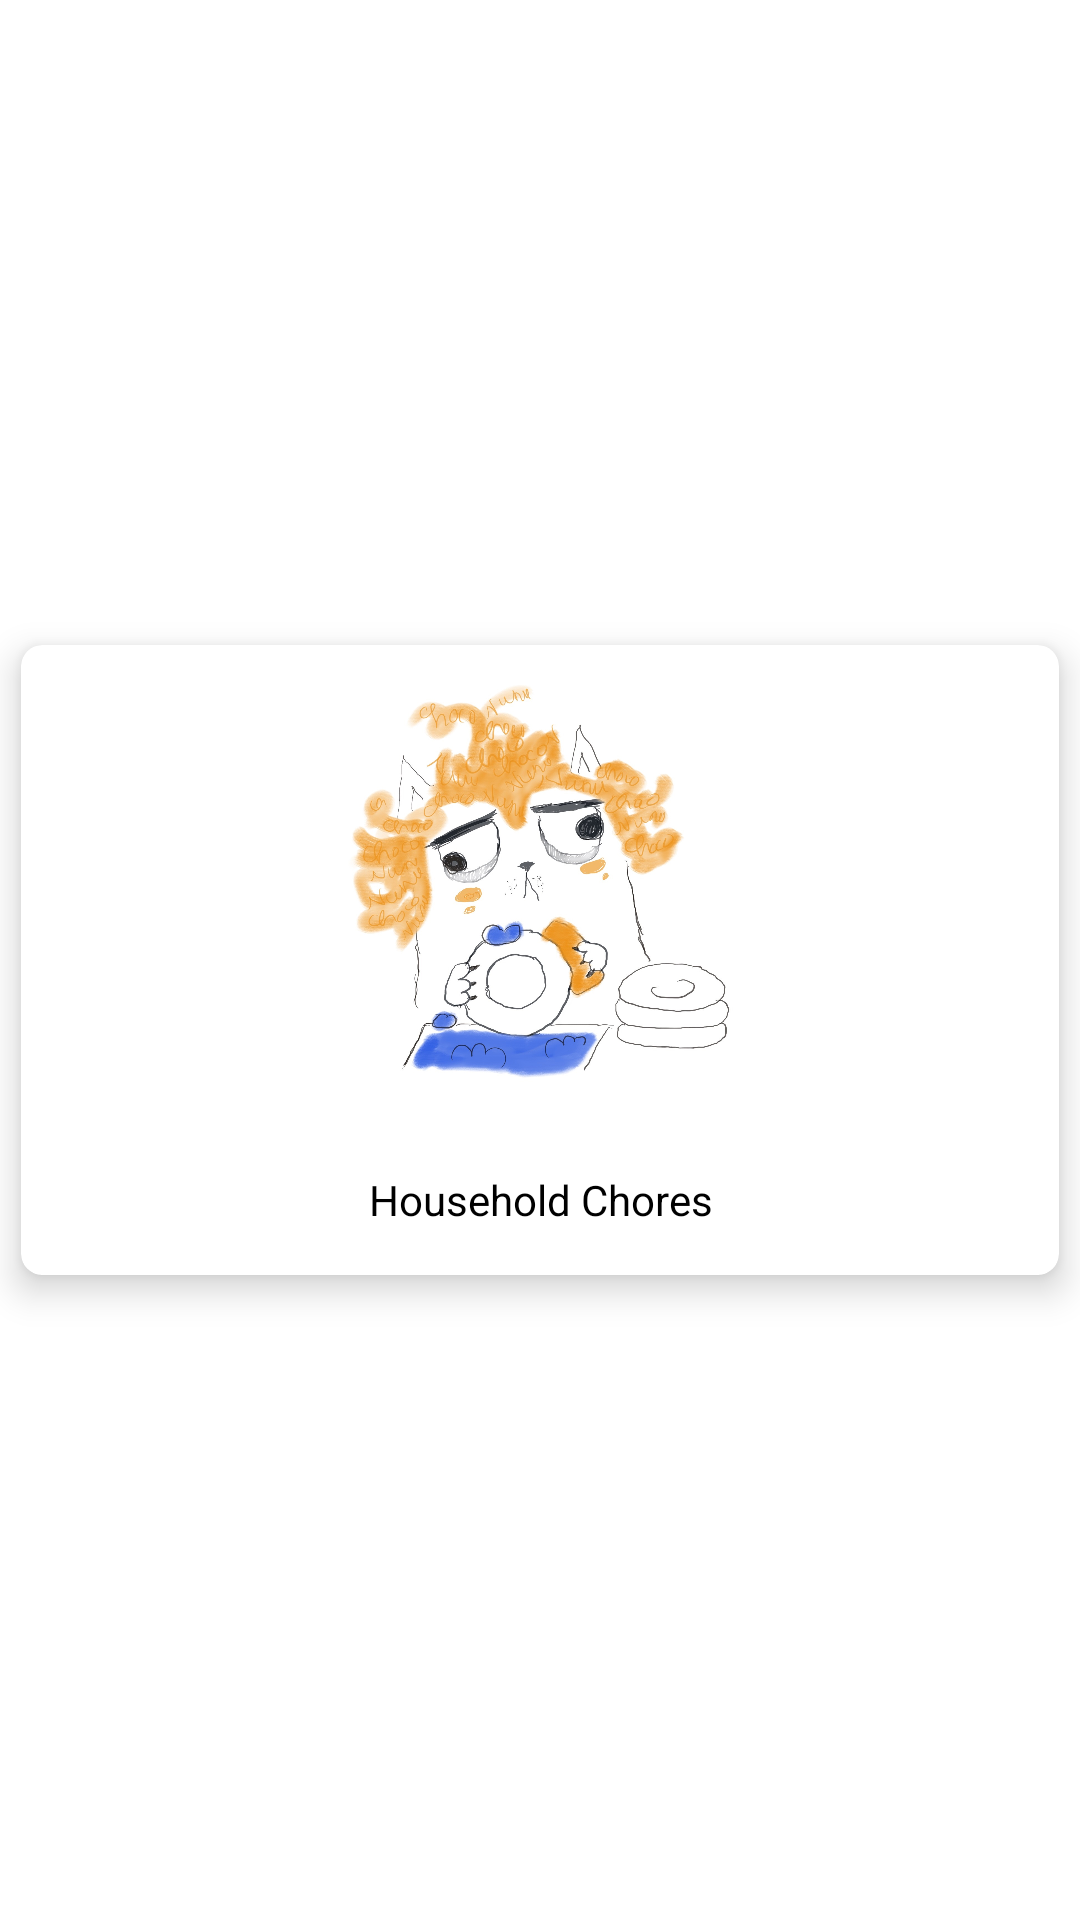

Produce the Android XML layout that renders to this screen, including the resource entries it uses.
<!-- AndroidManifest.xml: application theme Theme.CatList -->
<!-- res/layout/card_design.xml -->
<?xml version="1.0" encoding="utf-8"?>

<androidx.constraintlayout.widget.ConstraintLayout xmlns:android="http://schemas.android.com/apk/res/android"
    xmlns:app="http://schemas.android.com/apk/res-auto"
    android:layout_width="match_parent"
    android:layout_height="wrap_content">

    <androidx.cardview.widget.CardView
        android:id="@+id/cardView"
        android:layout_width="match_parent"
        android:layout_height="210dp"
        android:layout_margin="7dp"
        app:cardCornerRadius="7dp"
        app:cardElevation="7dp"
        app:layout_constraintBottom_toBottomOf="parent"
        app:layout_constraintEnd_toEndOf="parent"
        app:layout_constraintHorizontal_bias="0.0"
        app:layout_constraintStart_toStartOf="parent"
        app:layout_constraintTop_toTopOf="parent" >

        <LinearLayout
            android:layout_width="wrap_content"
            android:layout_height="wrap_content"
            android:orientation="vertical"
            android:layout_gravity="center">
            <ImageView
                android:layout_width="150dp"
                android:layout_height="150dp"
                app:srcCompat="@drawable/doingchores"
                android:scaleType="fitXY"
                android:id="@+id/imageViewSplash"/>
            <TextView
                android:layout_width="match_parent"
                android:layout_height="50dp"
                android:text="Household Chores"
                android:layout_margin="10dp"
                android:gravity="center"
                android:textSize="14dp"
                android:textColor="@color/black"
                android:id="@+id/textViewSplash"/>
        </LinearLayout>
    </androidx.cardview.widget.CardView>
</androidx.constraintlayout.widget.ConstraintLayout>
<!-- resources referenced by this layout -->
<resources>
  <!-- drawable doingchores: jpg bitmap (drawable-v24, 292363 bytes) -->
  <style name="Theme.CatList" parent="Theme.MaterialComponents.DayNight.DarkActionBar">
          
          <item name="colorPrimary">#DF6F4D</item>
          <item name="colorPrimaryVariant">#C46A4E</item>
          <item name="colorOnPrimary">@color/white</item>
          
          <item name="colorSecondary">@color/teal_200</item>
          <item name="colorSecondaryVariant">@color/teal_700</item>
          <item name="colorOnSecondary">@color/teal_700</item>
          
          <item name="android:statusBarColor" tools:targetApi="l">?attr/colorPrimaryVariant</item>
          
      </style>
  <!-- not gathered from this repository: default colours our renderer supplied (Android Studio template values) -->
  <color name="teal_200">#FF03DAC5</color>
  <color name="teal_700">#FF018786</color>
  <color name="black">#FF000000</color>
  <color name="white">#FFFFFFFF</color>
</resources>
